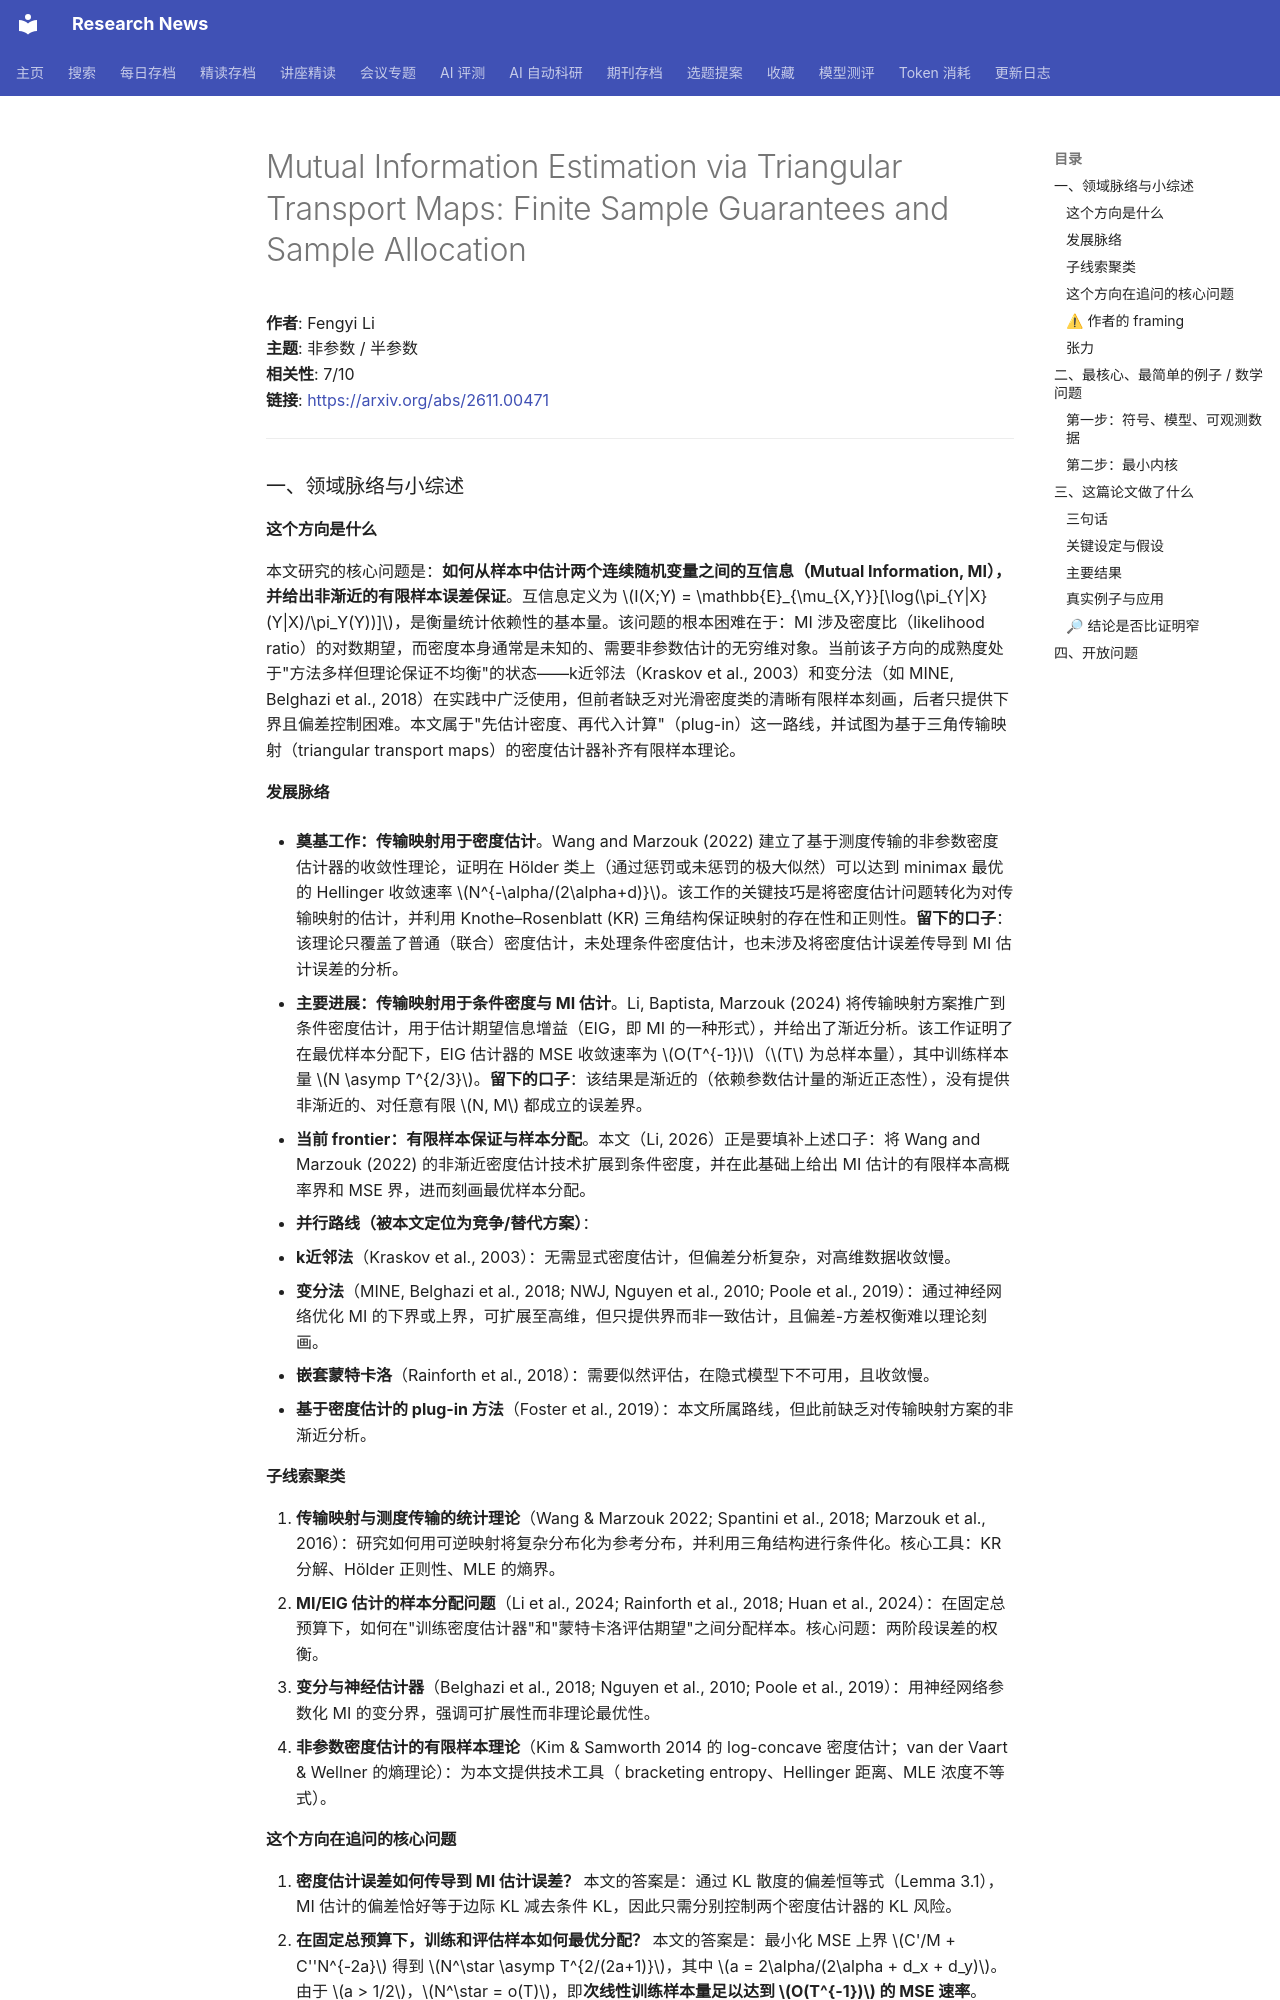

repository: cxy0714/research-news · page: deep_reads/2026-11-02-2611.00471/index.html · generator: mkdocs

# Mutual Information Estimation via Triangular Transport Maps: Finite Sample Guarantees and Sample Allocation

**作者**: Fengyi Li  
**主题**: 非参数 / 半参数  
**相关性**: 7/10  
**链接**: <https://arxiv.org/abs/2611.00471>

---

### 一、领域脉络与小综述

#### 这个方向是什么

本文研究的核心问题是：**如何从样本中估计两个连续随机变量之间的互信息（Mutual Information, MI），并给出非渐近的有限样本误差保证**。互信息定义为 $I(X;Y) = \mathbb{E}_{\mu_{X,Y}}[\log(\pi_{Y|X}(Y|X)/\pi_Y(Y))]$，是衡量统计依赖性的基本量。该问题的根本困难在于：MI 涉及密度比（likelihood ratio）的对数期望，而密度本身通常是未知的、需要非参数估计的无穷维对象。当前该子方向的成熟度处于"方法多样但理论保证不均衡"的状态——k近邻法（Kraskov et al., 2003）和变分法（如 MINE, Belghazi et al., 2018）在实践中广泛使用，但前者缺乏对光滑密度类的清晰有限样本刻画，后者只提供下界且偏差控制困难。本文属于"先估计密度、再代入计算"（plug-in）这一路线，并试图为基于三角传输映射（triangular transport maps）的密度估计器补齐有限样本理论。

#### 发展脉络

- **奠基工作：传输映射用于密度估计**。Wang and Marzouk (2022) 建立了基于测度传输的非参数密度估计器的收敛性理论，证明在 Hölder 类上（通过惩罚或未惩罚的极大似然）可以达到 minimax 最优的 Hellinger 收敛速率 $N^{-\alpha/(2\alpha+d)}$。该工作的关键技巧是将密度估计问题转化为对传输映射的估计，并利用 Knothe–Rosenblatt (KR) 三角结构保证映射的存在性和正则性。**留下的口子**：该理论只覆盖了普通（联合）密度估计，未处理条件密度估计，也未涉及将密度估计误差传导到 MI 估计误差的分析。

- **主要进展：传输映射用于条件密度与 MI 估计**。Li, Baptista, Marzouk (2024) 将传输映射方案推广到条件密度估计，用于估计期望信息增益（EIG，即 MI 的一种形式），并给出了渐近分析。该工作证明了在最优样本分配下，EIG 估计器的 MSE 收敛速率为 $O(T^{-1})$（$T$ 为总样本量），其中训练样本量 $N \asymp T^{2/3}$。**留下的口子**：该结果是渐近的（依赖参数估计量的渐近正态性），没有提供非渐近的、对任意有限 $N, M$ 都成立的误差界。

- **当前 frontier：有限样本保证与样本分配**。本文（Li, 2026）正是要填补上述口子：将 Wang and Marzouk (2022) 的非渐近密度估计技术扩展到条件密度，并在此基础上给出 MI 估计的有限样本高概率界和 MSE 界，进而刻画最优样本分配。

- **并行路线（被本文定位为竞争/替代方案）**：
  - **k近邻法**（Kraskov et al., 2003）：无需显式密度估计，但偏差分析复杂，对高维数据收敛慢。
  - **变分法**（MINE, Belghazi et al., 2018; NWJ, Nguyen et al., 2010; Poole et al., 2019）：通过神经网络优化 MI 的下界或上界，可扩展至高维，但只提供界而非一致估计，且偏差-方差权衡难以理论刻画。
  - **嵌套蒙特卡洛**（Rainforth et al., 2018）：需要似然评估，在隐式模型下不可用，且收敛慢。
  - **基于密度估计的 plug-in 方法**（Foster et al., 2019）：本文所属路线，但此前缺乏对传输映射方案的非渐近分析。

#### 子线索聚类

1. **传输映射与测度传输的统计理论**（Wang & Marzouk 2022; Spantini et al., 2018; Marzouk et al., 2016）：研究如何用可逆映射将复杂分布化为参考分布，并利用三角结构进行条件化。核心工具：KR 分解、Hölder 正则性、MLE 的熵界。
2. **MI/EIG 估计的样本分配问题**（Li et al., 2024; Rainforth et al., 2018; Huan et al., 2024）：在固定总预算下，如何在"训练密度估计器"和"蒙特卡洛评估期望"之间分配样本。核心问题：两阶段误差的权衡。
3. **变分与神经估计器**（Belghazi et al., 2018; Nguyen et al., 2010; Poole et al., 2019）：用神经网络参数化 MI 的变分界，强调可扩展性而非理论最优性。
4. **非参数密度估计的有限样本理论**（Kim & Samworth 2014 的 log-concave 密度估计；van der Vaart & Wellner 的熵理论）：为本文提供技术工具（ bracketing entropy、Hellinger 距离、MLE 浓度不等式）。

#### 这个方向在追问的核心问题

1. **密度估计误差如何传导到 MI 估计误差？** 本文的答案是：通过 KL 散度的偏差恒等式（Lemma 3.1），MI 估计的偏差恰好等于边际 KL 减去条件 KL，因此只需分别控制两个密度估计器的 KL 风险。
2. **在固定总预算下，训练和评估样本如何最优分配？** 本文的答案是：最小化 MSE 上界 $C'/M + C''N^{-2a}$ 得到 $N^\star \asymp T^{2/(2a+1)}$，其中 $a = 2\alpha/(2\alpha + d_x + d_y)$。由于 $a > 1/2$，$N^\star = o(T)$，即**次线性训练样本量足以达到 $O(T^{-1})$ 的 MSE 速率**。
3. **条件密度估计能否达到与普通密度估计相同的 minimax 速率？** 本文的答案是：可以，通过将条件密度视为关于 $\mu_X \otimes dy$ 的普通密度，Wang-Marzouk 的论证直接适用，且不要求 $X$ 有密度。
